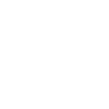
t = 0.00 s
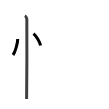
t = 2.75 s
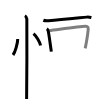
t = 5.50 s
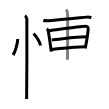
t = 8.50 s
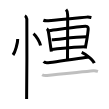
t = 11.25 s
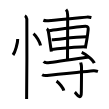
t = 14.00 s

The animated SVG that drew these frames (rendered in a browser with its animation timeline set to each time). Animation: 14 SMIL elements (animate=14); one cycle of 14.00 s.

<svg width="109px" height="109px" viewBox="0 0 px 109px" xmlns="http://www.w3.org/2000/svg" xmlns:xlink="http://www.w3.org/1999/xlink" xml:space="preserve" version="1.1"  baseProfile="full">
<path d="M17.72,39c0.03,3.95-2.47,12.93-4.69,16" style="fill:none;stroke:black;stroke-width:3;opacity:0">
  <animate attributeType="CSS" attributeName="opacity" from="0" to="1" begin="0s" dur="1s" repeatCount="0" fill="freeze" />
</path>
<path d="M33.52,33.58c2.49,2.1,6.42,8.62,7.04,11.88" style="fill:none;stroke:black;stroke-width:3;opacity:0">
  <animate attributeType="CSS" attributeName="opacity" from="0" to="1" begin="1s" dur="1s" repeatCount="0" fill="freeze" />
</path>
<path d="M24.87,15.75c1.09,0.5,1.74,2.25,1.96,3.25c0.22,1,0,73.75-0.22,80" style="fill:none;stroke:black;stroke-width:3;opacity:0">
  <animate attributeType="CSS" attributeName="opacity" from="0" to="1" begin="2s" dur="1s" repeatCount="0" fill="freeze" />
</path>
<path d="M43.35,20.24c1.29,0.5,3.66,0.6,4.95,0.5c12.62-1.05,26.95-2.49,38.55-3.61c2.15-0.21,3.45,0.24,4.52,0.49" style="fill:none;stroke:black;stroke-width:3;opacity:0">
  <animate attributeType="CSS" attributeName="opacity" from="0" to="1" begin="3s" dur="1s" repeatCount="0" fill="freeze" />
</path>
<path d="M46.81,28.75c0.6,0.4,1.37,1.91,1.48,2.45c0.81,3.86,1.85,12.32,3.04,20.42" style="fill:none;stroke:black;stroke-width:3;opacity:0">
  <animate attributeType="CSS" attributeName="opacity" from="0" to="1" begin="4s" dur="1s" repeatCount="0" fill="freeze" />
</path>
<path d="M49.12,30.71c9.88-1.21,30.21-4.24,36.45-4.36c2.58-0.05,2.79,1.22,2.6,3.33c-0.38,4.16-1.42,11.22-2.96,18.71" style="fill:none;stroke:black;stroke-width:3;opacity:0">
  <animate attributeType="CSS" attributeName="opacity" from="0" to="1" begin="5s" dur="1s" repeatCount="0" fill="freeze" />
</path>
<path d="M51.78,39.76c6.9-0.2,21.8-3.01,34.79-3.01" style="fill:none;stroke:black;stroke-width:3;opacity:0">
  <animate attributeType="CSS" attributeName="opacity" from="0" to="1" begin="6s" dur="1s" repeatCount="0" fill="freeze" />
</path>
<path d="M51.38,49.42c8.02-0.8,23.4-2.78,33.84-2.78" style="fill:none;stroke:black;stroke-width:3;opacity:0">
  <animate attributeType="CSS" attributeName="opacity" from="0" to="1" begin="7s" dur="1s" repeatCount="0" fill="freeze" />
</path>
<path d="M66.06,9.5c0.61,0.6,1.63,1.75,1.63,5.66c0,1.2-0.08,37.13-0.2,44.59" style="fill:none;stroke:black;stroke-width:3;opacity:0">
  <animate attributeType="CSS" attributeName="opacity" from="0" to="1" begin="8s" dur="1s" repeatCount="0" fill="freeze" />
</path>
<path d="M43.68,61.56c0.7,0.83,2.51,1.27,3.51,1.21c3.29-0.2,35.37-4.93,41.5-5.77" style="fill:none;stroke:black;stroke-width:3;opacity:0">
  <animate attributeType="CSS" attributeName="opacity" from="0" to="1" begin="9s" dur="1s" repeatCount="0" fill="freeze" />
</path>
<path d="M81.69,52.37c4.44,1.9,11.47,7.8,12.58,10.75" style="fill:none;stroke:black;stroke-width:3;opacity:0">
  <animate attributeType="CSS" attributeName="opacity" from="0" to="1" begin="10s" dur="1s" repeatCount="0" fill="freeze" />
</path>
<path d="M42.13,74.67c1.28,0.8,3.62,0.96,4.91,0.8C59.02,74,82,72,93.39,70.79c2.13-0.23,3.42,0.38,4.49,0.78" style="fill:none;stroke:black;stroke-width:3;opacity:0">
  <animate attributeType="CSS" attributeName="opacity" from="0" to="1" begin="11s" dur="1s" repeatCount="0" fill="freeze" />
</path>
<path d="M80.67,62.58c0.06,0.4,0.84,2.06,0.84,4.58c0,16.93-0.17,20.67-0.17,24.78c0,9.99-5.05,1.48-6.52,0.21" style="fill:none;stroke:black;stroke-width:3;opacity:0">
  <animate attributeType="CSS" attributeName="opacity" from="0" to="1" begin="12s" dur="1s" repeatCount="0" fill="freeze" />
</path>
<path d="M56.51,81.12c2.59,1.68,6.68,6.89,7.33,9.5" style="fill:none;stroke:black;stroke-width:3;opacity:0">
  <animate attributeType="CSS" attributeName="opacity" from="0" to="1" begin="13s" dur="1s" repeatCount="0" fill="freeze" />
</path>
</svg>
